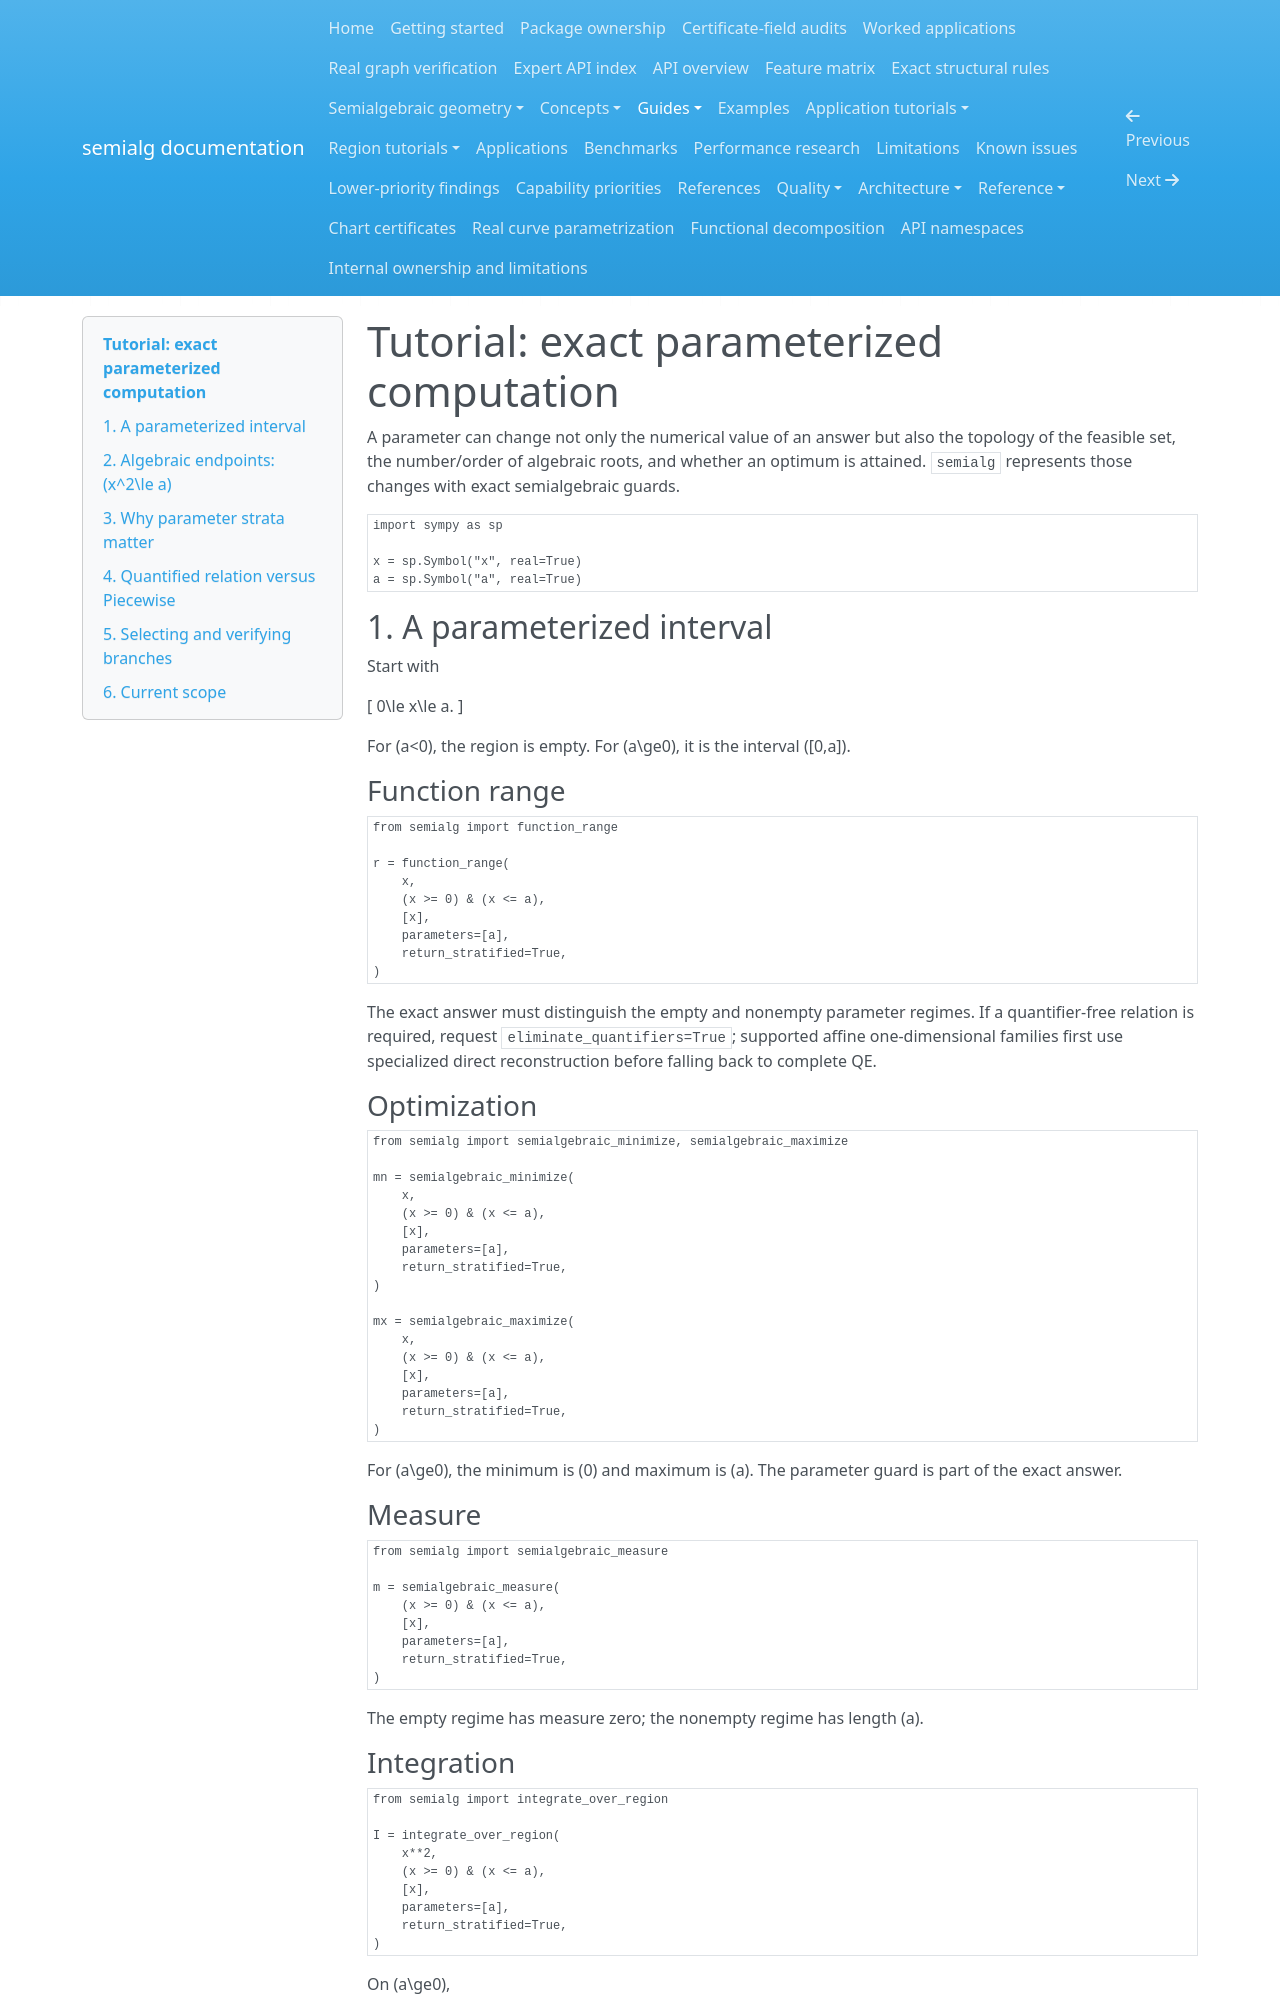

repository: BhuvaneshBhatt/semialg · page: guides/parameterized_computation/index.html · generator: mkdocs

# Tutorial: exact parameterized computation

A parameter can change not only the numerical value of an answer but also the topology of the feasible set, the number/order of algebraic roots, and whether an optimum is attained. `semialg` represents those changes with exact semialgebraic guards.

```python
import sympy as sp

x = sp.Symbol("x", real=True)
a = sp.Symbol("a", real=True)
```

## 1. A parameterized interval

Start with

\[ 0\le x\le a. \]

For \(a<0\), the region is empty. For \(a\ge0\), it is the interval \([0,a]\).

### Function range

```python
from semialg import function_range

r = function_range(
    x,
    (x >= 0) & (x <= a),
    [x],
    parameters=[a],
    return_stratified=True,
)
```

The exact answer must distinguish the empty and nonempty parameter regimes. If a quantifier-free relation is required, request `eliminate_quantifiers=True`; supported affine one-dimensional families first use specialized direct reconstruction before falling back to complete QE.

### Optimization

```python
from semialg import semialgebraic_minimize, semialgebraic_maximize

mn = semialgebraic_minimize(
    x,
    (x >= 0) & (x <= a),
    [x],
    parameters=[a],
    return_stratified=True,
)

mx = semialgebraic_maximize(
    x,
    (x >= 0) & (x <= a),
    [x],
    parameters=[a],
    return_stratified=True,
)
```

For \(a\ge0\), the minimum is \(0\) and maximum is \(a\). The parameter guard is part of the exact answer.

### Measure

```python
from semialg import semialgebraic_measure

m = semialgebraic_measure(
    (x >= 0) & (x <= a),
    [x],
    parameters=[a],
    return_stratified=True,
)
```

The empty regime has measure zero; the nonempty regime has length \(a\).

### Integration

```python
from semialg import integrate_over_region

I = integrate_over_region(
    x**2,
    (x >= 0) & (x <= a),
    [x],
    parameters=[a],
    return_stratified=True,
)
```

On \(a\ge0\),

\[ \int_0^a x^2\,dx=\frac{a^3}{3}. \]
